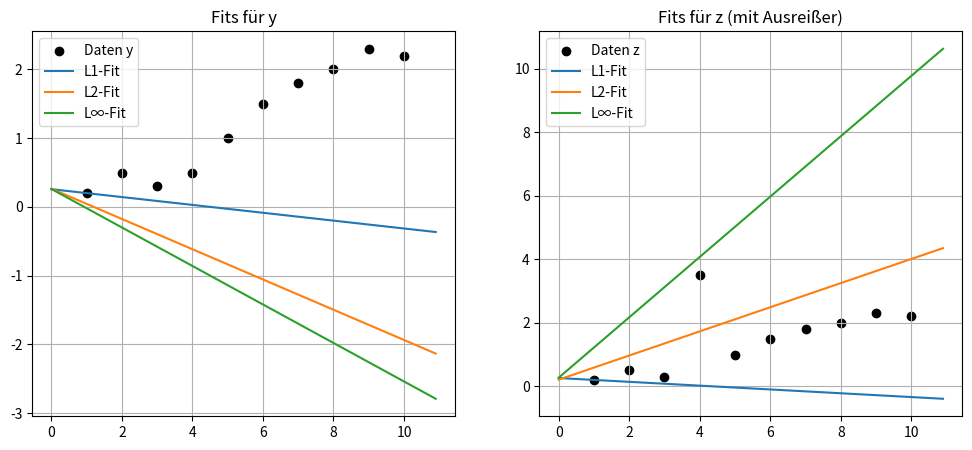

Generate this figure with matplotlib:
import numpy as np
import matplotlib.pyplot as plt
from scipy import optimize

# Daten
x = np.arange(1, 11).reshape(-1, 1)
y = np.array([0.2, 0.5, 0.3, 0.5, 1.0, 1.5, 1.8, 2.0, 2.3, 2.2]).reshape(-1, 1)
z = np.array([0.2, 0.5, 0.3, 3.5, 1.0, 1.5, 1.8, 2.0, 2.3, 2.2]).reshape(-1, 1)

# lineares Modell
def h(theta, x):
    # theta[0] = Steigung, theta[1] = Offset
    return theta[0] * x + theta[1]

# Fehlerfunktionen
def fit1(theta, x, y):  # L1-Norm
    return np.mean(np.abs(h(theta, x) - y))

def fit2(theta, x, y):  # L2-Norm
    return np.mean((h(theta, x) - y)**2)

def fit_inf(theta, x, y):  # L∞-Norm
    return np.max(np.abs(h(theta, x) - y))

# Anfangsschätzung
theta0 = [1, 1]

# Optimierung für y
p1_y = optimize.fmin(fit1, theta0, args=(x, y), disp=False)
p2_y = optimize.fmin(fit2, theta0, args=(x, y), disp=False)
pinf_y = optimize.fmin(fit_inf, theta0, args=(x, y), disp=False)

# Optimierung für z
p1_z = optimize.fmin(fit1, theta0, args=(x, z), disp=False)
p2_z = optimize.fmin(fit2, theta0, args=(x, z), disp=False)
pinf_z = optimize.fmin(fit_inf, theta0, args=(x, z), disp=False)

# Auswertung
x_plot = np.arange(0, 11, 0.1)
h1_y = np.polyval(p1_y[::-1], x_plot)
h2_y = np.polyval(p2_y[::-1], x_plot)
hinf_y = np.polyval(pinf_y[::-1], x_plot)

h1_z = np.polyval(p1_z[::-1], x_plot)
h2_z = np.polyval(p2_z[::-1], x_plot)
hinf_z = np.polyval(pinf_z[::-1], x_plot)

# Visualisierung
fig, ax = plt.subplots(1, 2, figsize=(12, 5))


# --- Plot für y ---
ax[0].scatter(x, y, color='black', label='Daten y')
ax[0].plot(x_plot, h1_y, label='L1-Fit')
ax[0].plot(x_plot, h2_y, label='L2-Fit')
ax[0].plot(x_plot, hinf_y, label='L∞-Fit')
ax[0].set_title('Fits für y')
ax[0].legend()
ax[0].grid(True)

# --- Plot für z ---

ax[1].scatter(x, z, color='black', label='Daten z')
ax[1].plot(x_plot, h1_z, label='L1-Fit')
ax[1].plot(x_plot, h2_z, label='L2-Fit')
ax[1].plot(x_plot, hinf_z, label='L∞-Fit')
ax[1].set_title('Fits für z (mit Ausreißer)')
ax[1].legend()
ax[1].grid(True)

plt.show()

# Ergebnisse ausgeben
print("Parameter für y:")
print(f"L1 : {p1_y}")
print(f"L2 : {p2_y}")
print(f"L∞ : {pinf_y}")

print("\nParameter für z:")
print(f"L1 : {p1_z}")
print(f"L2 : {p2_z}")
print(f"L∞ : {pinf_z}")
